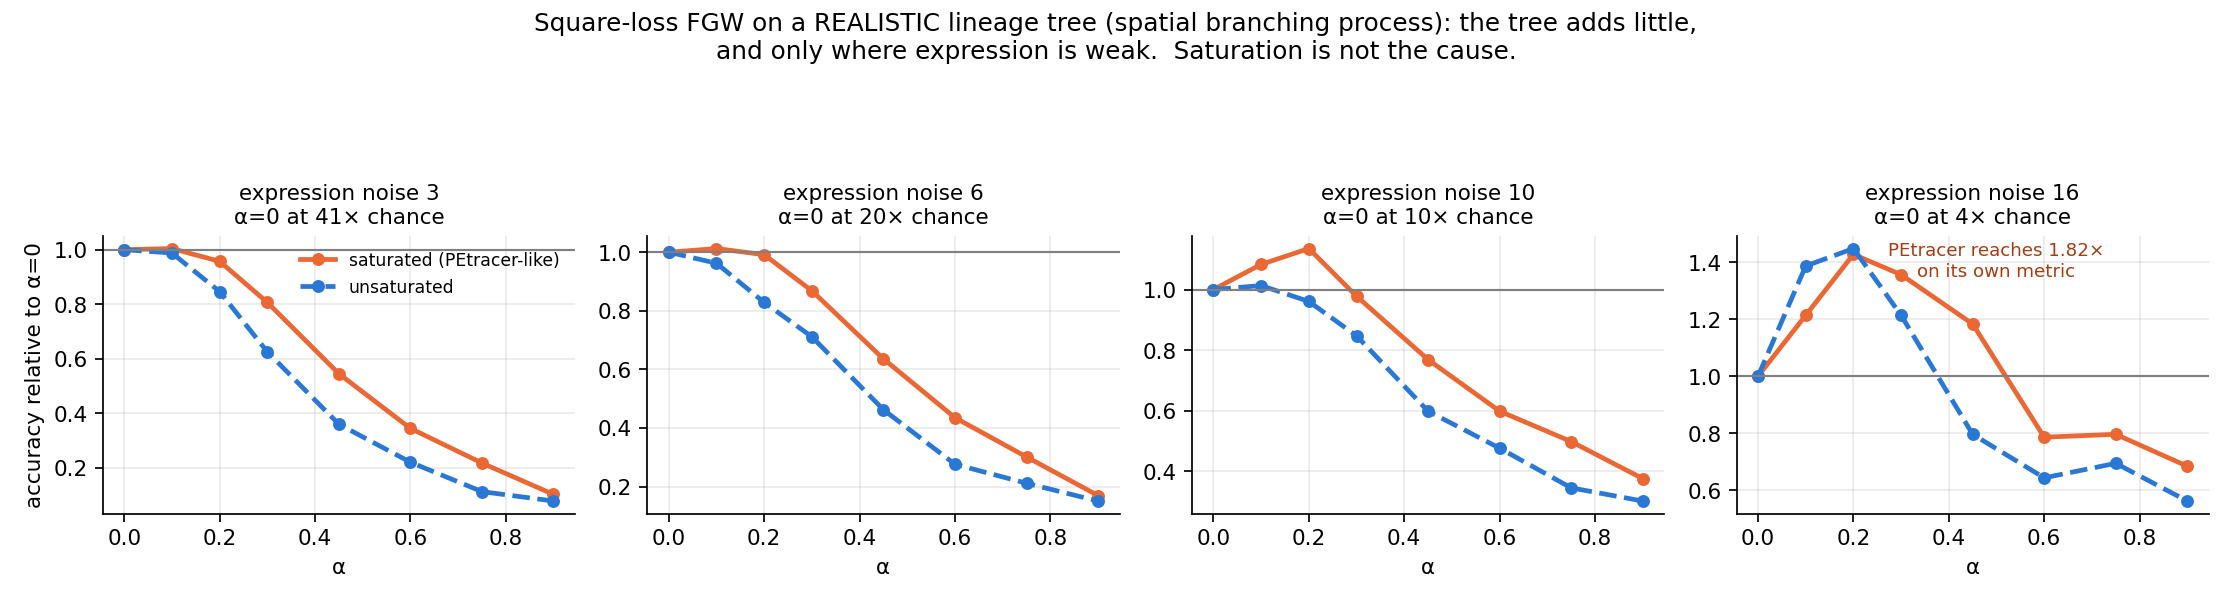

Source data for this figure (header and first rows):
sat, sigma_expr, seed, alpha, acc, err, soft
0.5, 3.0, 0, 0.0, 0.3516, 0.2183, 0.2264
0.5, 3.0, 0, 0.2, 0.3652, 0.2168, 0.2399
0.5, 3.0, 0, 0.1, 0.3701, 0.2052, 0.2329
0.5, 3.0, 0, 0.45, 0.2305, 0.3409, 0.2488
0.5, 3.0, 0, 0.3, 0.3232, 0.2687, 0.2423
0.5, 3.0, 0, 0.6, 0.1562, 0.4873, 0.2445
0.5, 3.0, 0, 0.9, 0.05371, 0.7364, 0.2173
0.5, 3.0, 0, 0.75, 0.09766, 0.6027, 0.2289
0.5, 3.0, 1, 0.0, 0.3496, 0.1592, 0.1671
0.5, 3.0, 1, 0.3, 0.2607, 0.2599, 0.1776
0.5, 3.0, 1, 0.1, 0.3682, 0.152, 0.1782
0.5, 3.0, 1, 0.2, 0.3232, 0.21, 0.1807
0.5, 3.0, 1, 0.6, 0.09863, 0.4742, 0.1566
0.5, 3.0, 1, 0.75, 0.07031, 0.5877, 0.1549
0.5, 3.0, 1, 0.9, 0.04199, 0.6943, 0.162
0.5, 3.0, 1, 0.45, 0.1426, 0.3896, 0.1561
0.5, 3.0, 2, 0.0, 0.3564, 0.2321, 0.2429
0.5, 3.0, 2, 0.1, 0.3721, 0.2294, 0.2616
0.5, 3.0, 2, 0.2, 0.3447, 0.2576, 0.2699
0.5, 3.0, 2, 0.45, 0.2432, 0.381, 0.286
0.5, 3.0, 2, 0.3, 0.3145, 0.31, 0.2808
0.5, 3.0, 2, 0.6, 0.1699, 0.4981, 0.2864
0.5, 3.0, 2, 0.75, 0.1133, 0.6049, 0.2784
0.5, 3.0, 2, 0.9, 0.0625, 0.7209, 0.2709
None, 3.0, 0, 0.0, 0.3516, 0.2183, 0.2264
None, 3.0, 0, 0.1, 0.3691, 0.2081, 0.2347
None, 3.0, 0, 0.2, 0.3281, 0.2746, 0.2286
None, 3.0, 0, 0.3, 0.2627, 0.3179, 0.234
None, 3.0, 0, 0.75, 0.06445, 0.712, 0.1859
None, 3.0, 0, 0.9, 0.03906, 0.8351, 0.1737
None, 3.0, 0, 0.6, 0.1084, 0.6074, 0.1893
None, 3.0, 0, 0.45, 0.1602, 0.4765, 0.2097
None, 3.0, 1, 0.1, 0.3369, 0.1824, 0.1805
None, 3.0, 1, 0.0, 0.3496, 0.1592, 0.1671
None, 3.0, 1, 0.2, 0.2725, 0.2488, 0.1727
None, 3.0, 1, 0.45, 0.1035, 0.4398, 0.16
None, 3.0, 1, 0.9, 0.0332, 0.6935, 0.1578
None, 3.0, 1, 0.75, 0.0459, 0.6272, 0.1586
None, 3.0, 1, 0.3, 0.1797, 0.3262, 0.167
None, 3.0, 1, 0.6, 0.06836, 0.5356, 0.1561
None, 3.0, 2, 0.0, 0.3564, 0.2321, 0.2429
None, 3.0, 2, 0.1, 0.3691, 0.2406, 0.2593
None, 3.0, 2, 0.2, 0.3145, 0.3032, 0.2697
None, 3.0, 2, 0.3, 0.2588, 0.3502, 0.2744
None, 3.0, 2, 0.75, 0.08398, 0.7038, 0.2421
None, 3.0, 2, 0.6, 0.1152, 0.569, 0.2646
None, 3.0, 2, 0.9, 0.04297, 0.8559, 0.2061
None, 3.0, 2, 0.45, 0.1738, 0.4811, 0.2611
0.5, 6.0, 0, 0.0, 0.166, 0.428, 0.1798
0.5, 6.0, 0, 0.1, 0.1777, 0.3914, 0.192
0.5, 6.0, 0, 0.3, 0.1738, 0.4289, 0.2192
0.5, 6.0, 0, 0.2, 0.1787, 0.3956, 0.2061
0.5, 6.0, 0, 0.45, 0.1299, 0.4976, 0.2284
0.5, 6.0, 0, 0.75, 0.0752, 0.7197, 0.2164
0.5, 6.0, 0, 0.6, 0.1045, 0.5971, 0.2284
0.5, 6.0, 0, 0.9, 0.04004, 0.8276, 0.1998
0.5, 6.0, 1, 0.0, 0.165, 0.3355, 0.1398
0.5, 6.0, 1, 0.1, 0.166, 0.3243, 0.1519
0.5, 6.0, 1, 0.3, 0.1484, 0.3918, 0.1697
0.5, 6.0, 1, 0.2, 0.167, 0.3455, 0.1663
... 132 more rows
